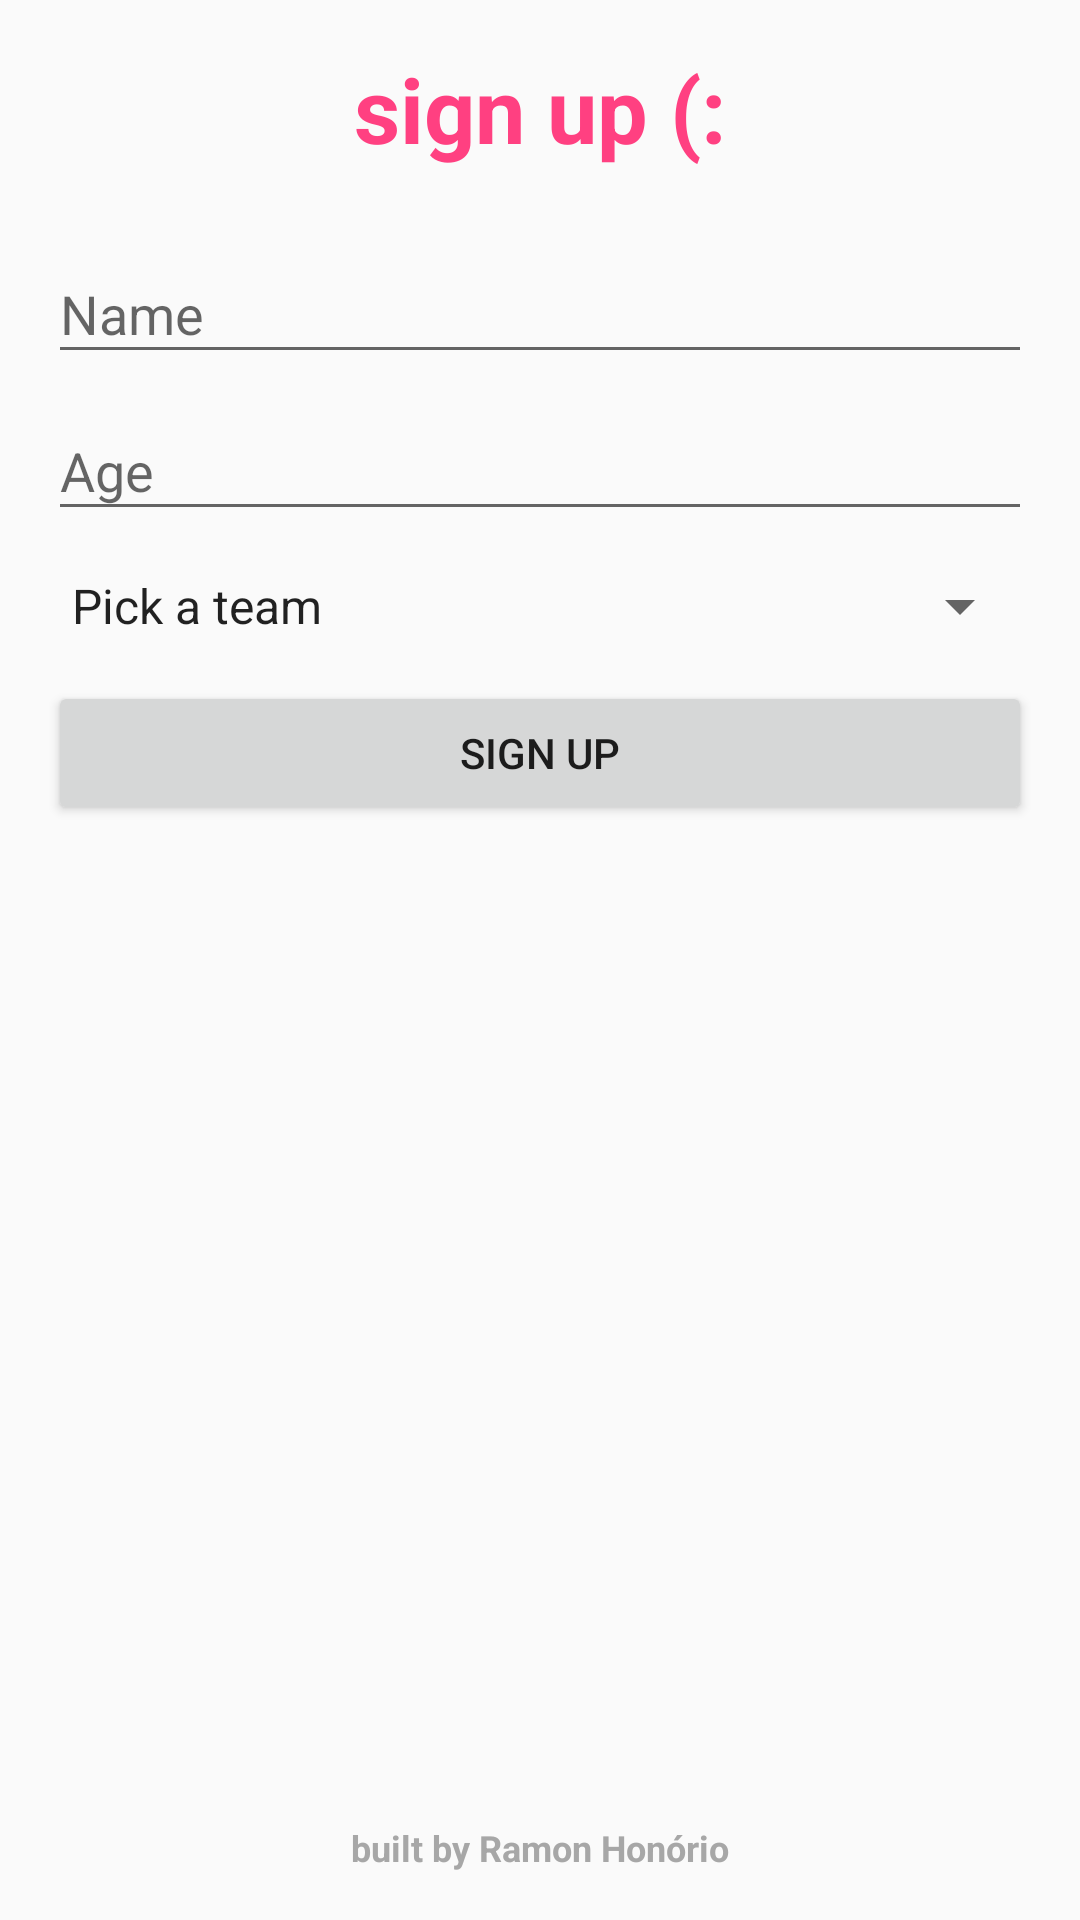

Here is an Android app screen rendered from its layout file. Give the layout XML and the strings, colors and styles it references.
<!-- AndroidManifest.xml: application theme AppTheme -->
<!-- res/layout/activity_main.xml -->
<?xml version="1.0" encoding="utf-8"?>

<RelativeLayout
    xmlns:android="http://schemas.android.com/apk/res/android"
    xmlns:tools="http://schemas.android.com/tools"
    android:id="@+id/activity_menu"
    android:layout_width="match_parent"
    android:layout_height="match_parent"
    android:paddingBottom="@dimen/activity_vertical_margin"
    android:paddingLeft="@dimen/activity_horizontal_margin"
    android:paddingRight="@dimen/activity_horizontal_margin"
    android:paddingTop="@dimen/activity_vertical_margin"
    tools:context="fiap.rm31500.splashscreen.MainActivity">

    <TextView style="@style/label_time_sz"
        android:id="@+id/tvCabecalho"/>

    <ScrollView
        android:layout_width="match_parent"
        android:layout_height="match_parent"
        android:layout_below="@+id/tvCabecalho"
        android:layout_above="@+id/tvRodape">

        <LinearLayout
            android:layout_width="match_parent"
            android:layout_height="match_parent"
            android:orientation="vertical"
            android:paddingTop="@dimen/activity_vertical_margin"
            android:layout_alignParentTop="true">

            <android.support.design.widget.TextInputLayout
                android:layout_width="match_parent"
                android:layout_height="wrap_content"
                android:id="@+id/tilNome">

                <EditText
                    android:layout_width="match_parent"
                    android:layout_height="wrap_content"
                    android:hint="@string/hintNome" />
            </android.support.design.widget.TextInputLayout>

            <android.support.design.widget.TextInputLayout
                android:layout_width="match_parent"
                android:layout_height="wrap_content"
                android:id="@+id/tilIdade">

                <EditText
                    android:layout_width="match_parent"
                    android:layout_height="wrap_content"
                    android:hint="@string/hintIdade"
                    android:inputType="number"/>
            </android.support.design.widget.TextInputLayout>

            <Spinner
                android:layout_width="match_parent"
                android:layout_height="50dp"
                android:id="@+id/spTimes"
                android:entries="@array/times" />

            <Button
                android:layout_width="match_parent"
                android:layout_height="wrap_content"
                android:text="@string/btnCadastrar"
                android:onClick="cadastrar"/>

        </LinearLayout>
    </ScrollView>

    <TextView
        style="@style/label_desenvolvido_por"
        android:id="@+id/tvRodape"
        android:layout_alignParentBottom="true"/>

</RelativeLayout>
<!-- resources referenced by this layout -->
<resources>
  <string-array name="times">
          <item>@string/selecione_time</item>
          <item>@string/flamengo</item>
          <item>@string/corinthians</item>
          <item>@string/sao_paulo</item>
      </string-array>
  <dimen name="activity_horizontal_margin">16dp</dimen>
  <dimen name="activity_vertical_margin">16dp</dimen>
  <string name="btnCadastrar">Sign up</string>
  <string name="hintIdade">Age</string>
  <string name="hintNome">Name</string>
  <style name="label_desenvolvido_por" parent="label_time_sz">
          <item name="android:text">@string/desenvolvido_por</item>
          <item name="android:textSize">@dimen/tamanho_rodape</item>
          <item name="android:textColor">@color/colorLightGray</item>
      </style>
  <style name="label_time_sz">
          <item name="android:layout_width">wrap_content</item>
          <item name="android:layout_height">wrap_content</item>
          <item name="android:text">@string/app_title</item>
          <item name="android:layout_centerHorizontal">true</item>
          <item name="android:textSize">@dimen/tamanho_titulo</item>
          <item name="android:textStyle">bold</item>
          <item name="android:textColor">@color/colorAccent</item>
      </style>
  <style name="AppTheme" parent="Theme.AppCompat.Light.DarkActionBar">
          
          <item name="colorPrimary">@color/colorPrimary</item>
          <item name="colorPrimaryDark">@color/colorPrimaryDark</item>
          <item name="colorAccent">@color/colorAccent</item>
      </style>
  <string name="selecione_time">Pick a team</string>
  <string name="flamengo">Flamengo</string>
  <string name="corinthians">Corinthians</string>
  <string name="sao_paulo">São Paulo</string>
  <string name="desenvolvido_por">built by Ramon Honório</string>
  <dimen name="tamanho_rodape">12sp</dimen>
  <color name="colorLightGray">#a7a7a7</color>
  <string name="app_title">sign up (:</string>
  <dimen name="tamanho_titulo">30sp</dimen>
  <color name="colorAccent">#FF4081</color>
  <color name="colorPrimary">#3F51B5</color>
  <color name="colorPrimaryDark">#303F9F</color>
</resources>
